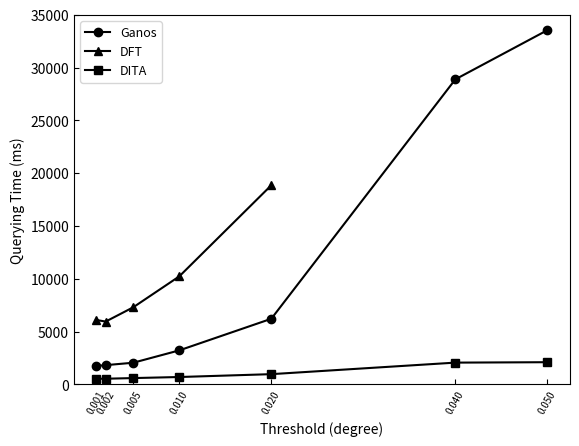

Python code for this plot: (Note: this script raises an exception after producing the figure.)
import matplotlib
import matplotlib.pyplot as plt
import numpy as np


matplotlib.rcParams['xtick.direction'] = 'in'
matplotlib.rcParams['ytick.direction'] = 'in'


def autolabel(rects, ax):
    """Attach a text label above each bar in *rects*, displaying its height."""
    for rect in rects:
        height = rect.get_height()
        ax.annotate('{}'.format(height),
                    xy=(rect.get_x() + rect.get_width() / 2, height),
                    xytext=(0, 3),  # 3 points vertical offset
                    textcoords="offset points",
                    ha='center', va='bottom')


def sim_threshold_porto_dtw(data_file = ''):
    labels = [0.001, 0.002, 0.005, 0.01, 0.02, 0.04, 0.05]
    labels2 = [0.001, 0.002, 0.005, 0.01, 0.02]
    seg = [1750.6, 1822.8, 2052.4, 3222.2, 6215.2, 28887.6, 33543.6]
    dft = [6099.56, 5949.64, 7303.88, 10229.96, 18857.4]
    dita = [535.8, 537, 598.4, 699.2, 970, 2062.6, 2101.8]

    fig, ax = plt.subplots()

    ax.plot(labels, seg, 'ko-', label="Ganos")
    ax.plot(labels2, dft, 'k^-', label="DFT")
    ax.plot(labels, dita, 'ks-', label="DITA")
    ax.set_ylim(0,35000)
    # ax.set_xticks(labels)

    ax.set_xlabel('Threshold (degree)')
    ax.set_ylabel('Querying Time (ms)')
    ax.legend(prop={'size': 9}, loc='upper left')

    pixel = plt.gcf()
    plt.xticks(labels, fontsize=7, rotation=60)
    pixel.savefig('./AIS_exp/sim_threshold_porto_dtw.jpg', format='jpg', dpi=600)


if __name__ == '__main__':
    sim_threshold_porto_dtw()
